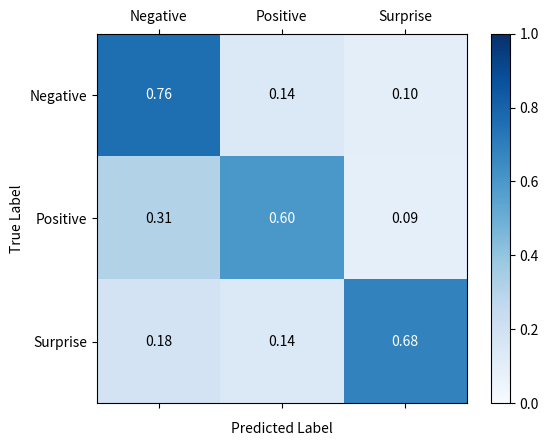

Here is the Python script that generated this plot:
import numpy as np
import matplotlib.pyplot as plt
from matplotlib.colors import Normalize


def confusion_matrix():

    data_CASME = np.array([[0.86, 0.09, 0.05],
                     [0.17, 0.72, 0.11],
                     [0.06, 0.1, 0.84]])
    data_SAMM = np.array([[0.76, 0.15, 0.09],
                     [0.34, 0.62, 0.04],
                     [0.21, 0.09, 0.7]])
    data_CASME2= np.array([[0.85, 0.1, 0.05],
                     [0.16, 0.72, 0.12],
                     [0.07, 0.11, 0.82]])
    data_SAMM2 = np.array([[0.76, 0.14, 0.1],
                          [0.31, 0.6, 0.09],
                          [0.18, 0.14, 0.68]])
    # 标签
    labels = ['Negative', 'Positive', 'Surprise']

    fig, ax = plt.subplots()
    # 创建热图
    cax = ax.matshow(data_SAMM2, cmap='Blues', norm=Normalize(vmin=0, vmax=1))

    # 设置轴标签
    ax.set_xticks(np.arange(len(labels)))
    ax.set_yticks(np.arange(len(labels)))
    ax.set_xticklabels(labels)
    ax.set_yticklabels(labels)

    # 设置轴标题
    ax.set_xlabel('Predicted Label', labelpad=10)
    ax.xaxis.set_label_position('bottom')
    ax.set_ylabel('True Label')

    # 设置每个单元格的标签
    for (i, j), val in np.ndenumerate(data_SAMM2):
        color = 'white' if i == j else 'black'  # 对角线为白色，其他为黑色
        ax.text(j, i, f'{val:.2f}', ha='center', va='center', color=color)

    # 旁边的颜色梯度对比
    plt.colorbar(cax)

    plt.show()

confusion_matrix()
